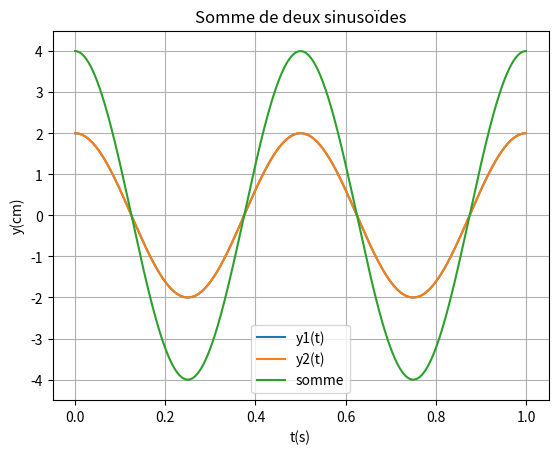

Here is the Python script that generated this plot:
#Somme de deux sinusoÃ¯des
import numpy as np
import matplotlib.pyplot as plt
from math import *

t=np.linspace(0,1,1000) # 1000 valeurs entre 0 et 1 seconde
y1 = 2*np.cos(2*np.pi*(t/0.5)) # amplitude=2 cm et période=0.5 s
y2 = 2*np.cos(2*np.pi*(t/0.5)-2*np.pi) # modifier la valeur du déphasage
s = y1+y2
plt.plot(t,y1, label="y1(t)")
plt.plot(t,y2, label="y2(t)")
plt.plot(t,s, label="somme")
plt.ylim(-4.5,4.5)
plt.grid()
plt.title("Somme de deux sinusoïdes")
plt.xlabel("t(s)")
plt.ylabel("y(cm)")
plt.legend()
plt.show()

